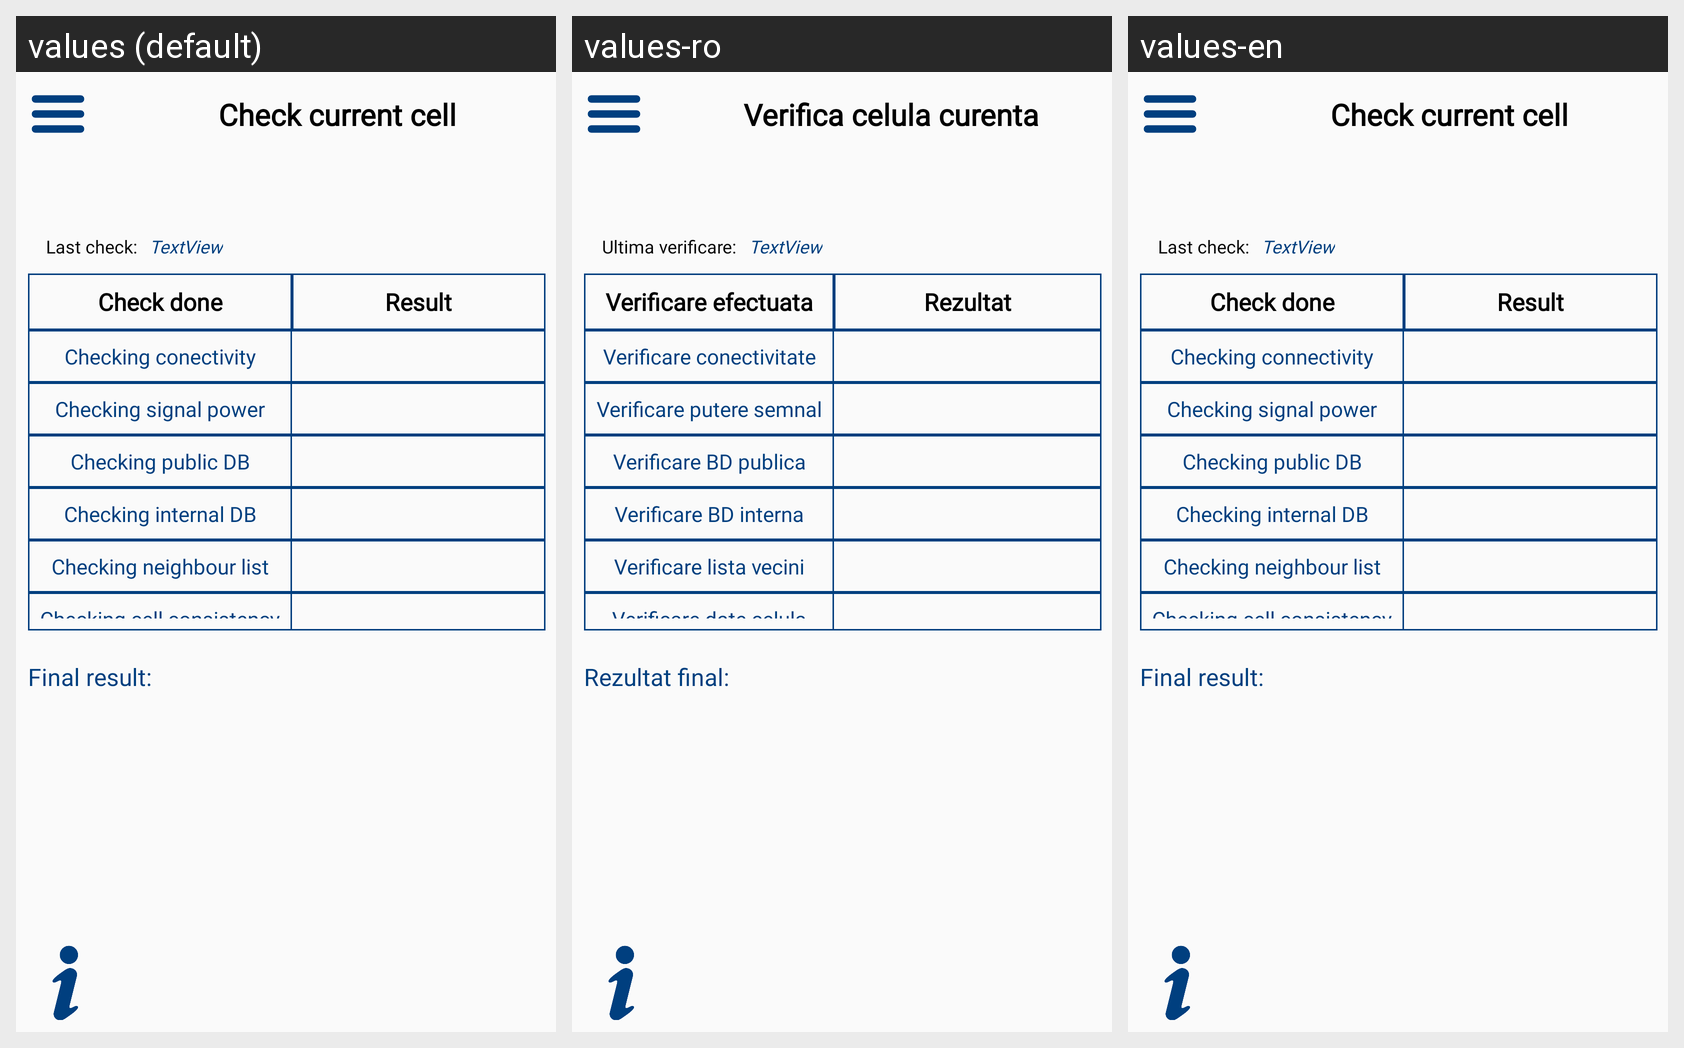

The Android screen above is rendered under several locales of the same app. Produce the string resources it draws, with the default and per-locale values.
Android screen res/layout/fragment_cell_checker.xml rendered under 3 locales, left to right: values (default), values-ro, values-en. Device: Nexus 5 (rendered at 1080×1920; each locale shown at half size, 540×960, under a caption strip naming it); theme AppTheme.
Strings drawn on this screen, with the default value and each locale's value (text and hints the layout hard-codes, and strings that could not be matched under every locale, appear in the picture but are not listed):

VERIFYTITLE
  values: Check current cell
  values-ro: Verifica celula curenta
  values-en: Check current cell

CHECKNAME
  values: Check done
  values-ro: Verificare efectuata
  values-en: Check done

RESULT
  values: Result
  values-ro: Rezultat
  values-en: Result

CHECKINGCONECTIVITY
  values: Checking conectivity
  values-ro: Verificare conectivitate
  values-en: Checking connectivity

CHECKINGSIGNAL
  values: Checking signal power
  values-ro: Verificare putere semnal
  values-en: Checking signal power

CHECKINGPBDB
  values: Checking public DB
  values-ro: Verificare BD publica
  values-en: Checking public DB

CHECKINGINDB
  values: Checking internal DB
  values-ro: Verificare BD interna
  values-en: Checking internal DB

CHECKINGNEIGHBOUR
  values: Checking neighbour list
  values-ro: Verificare lista vecini
  values-en: Checking neighbour list

CHECKINGCONSISTENCY
  values: Checking cell consistency
  values-ro: Verificare date celula
  values-en: Checking cell consistency

FINAlRESULT
  values: Final result:
  values-ro: Rezultat final:
  values-en: Final result:

LASTCHECK
  values: Last check:
  values-ro: Ultima verificare:
  values-en: Last check:
